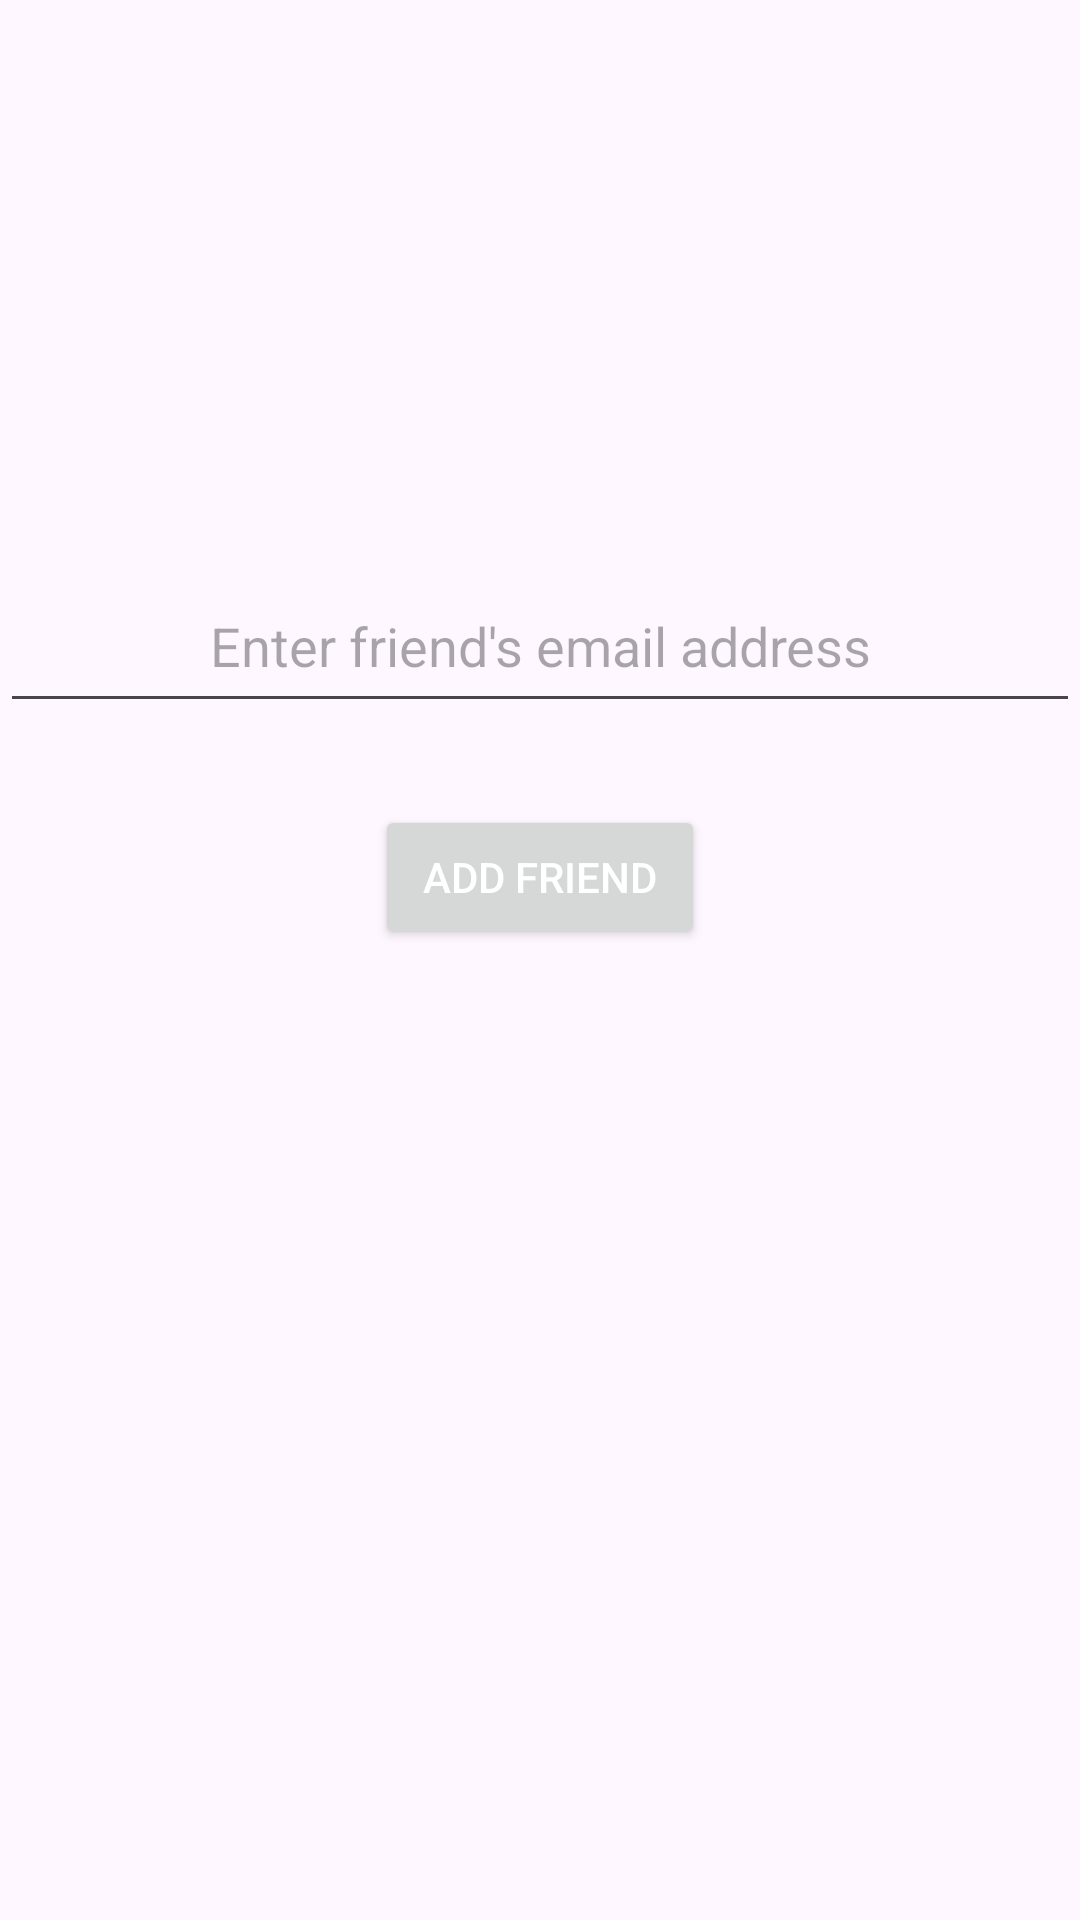

This screen was rendered from an Android layout file. Write that file and the resources it references.
<!-- AndroidManifest.xml: application theme Theme.Wellness_Studio -->
<!-- res/layout/activity_add_friend.xml -->
<?xml version="1.0" encoding="utf-8"?>
<androidx.constraintlayout.widget.ConstraintLayout xmlns:android="http://schemas.android.com/apk/res/android"
    xmlns:app="http://schemas.android.com/apk/res-auto"
    xmlns:tools="http://schemas.android.com/tools"
    android:layout_width="match_parent"
    android:layout_height="match_parent">

    <EditText
        android:id="@+id/user_add_friend"
        android:layout_width="match_parent"
        android:layout_height="wrap_content"
        android:gravity="center_horizontal"
        android:hint="Enter friend's email address"
        android:importantForAutofill="no"
        android:minHeight="48dp"
        app:layout_constraintBottom_toBottomOf="parent"
        app:layout_constraintEnd_toEndOf="parent"
        app:layout_constraintHorizontal_bias="0.0"
        app:layout_constraintStart_toStartOf="parent"
        app:layout_constraintTop_toTopOf="parent"
        app:layout_constraintVertical_bias="0.326"
        tools:ignore="TextContrastCheck" />

    <Button
        android:id="@+id/add_friend_confirm_button"
        android:layout_width="110dp"
        android:layout_height="wrap_content"
        android:gravity="center"
        android:text="Add Friend"
        android:textColor="@color/white"
        app:layout_constraintBottom_toBottomOf="parent"
        app:layout_constraintEnd_toEndOf="parent"
        app:layout_constraintHorizontal_bias="0.5"
        app:layout_constraintStart_toStartOf="parent"
        app:layout_constraintTop_toBottomOf="@+id/user_add_friend"
        app:layout_constraintVertical_bias="0.078" />

    <Button
        android:id="@+id/add_friend_cancel_button"
        android:layout_width="110dp"
        android:layout_height="wrap_content"
        android:layout_marginBottom="340dp"
        android:gravity="center"
        android:text="Cancel"
        android:textColor="@color/white"
        app:layout_constraintBottom_toBottomOf="parent"
        app:layout_constraintEnd_toEndOf="parent"
        app:layout_constraintHorizontal_bias="0.5"
        app:layout_constraintStart_toStartOf="parent"
        app:layout_constraintTop_toBottomOf="@+id/add_friend_confirm_button"
        app:layout_constraintVertical_bias="0.0" />
    
        tools:ignore="TextContrastCheck" />


</androidx.constraintlayout.widget.ConstraintLayout>
<!-- resources referenced by this layout -->
<resources>
  <color name="white">#FFFFFFFF</color>
  <style name="Theme.Wellness_Studio" parent="Theme.Material3.DayNight.NoActionBar">
          
          <item name="colorPrimary">@color/blue</item>
          <item name="colorPrimaryVariant">@color/deep_blue</item>
          <item name="colorOnPrimary">@color/white</item>
          
          <item name="colorSecondary">@color/green</item>
          <item name="colorSecondaryVariant">@color/green_200</item>
          <item name="colorOnSecondary">@color/black</item>
          
          <item name="android:statusBarColor" tools:targetApi="l">?attr/colorPrimaryVariant</item>
          
      </style>
  <color name="blue">#009DE6</color>
  <color name="deep_blue">#00699A</color>
  <color name="black">#FF000000</color>
</resources>
